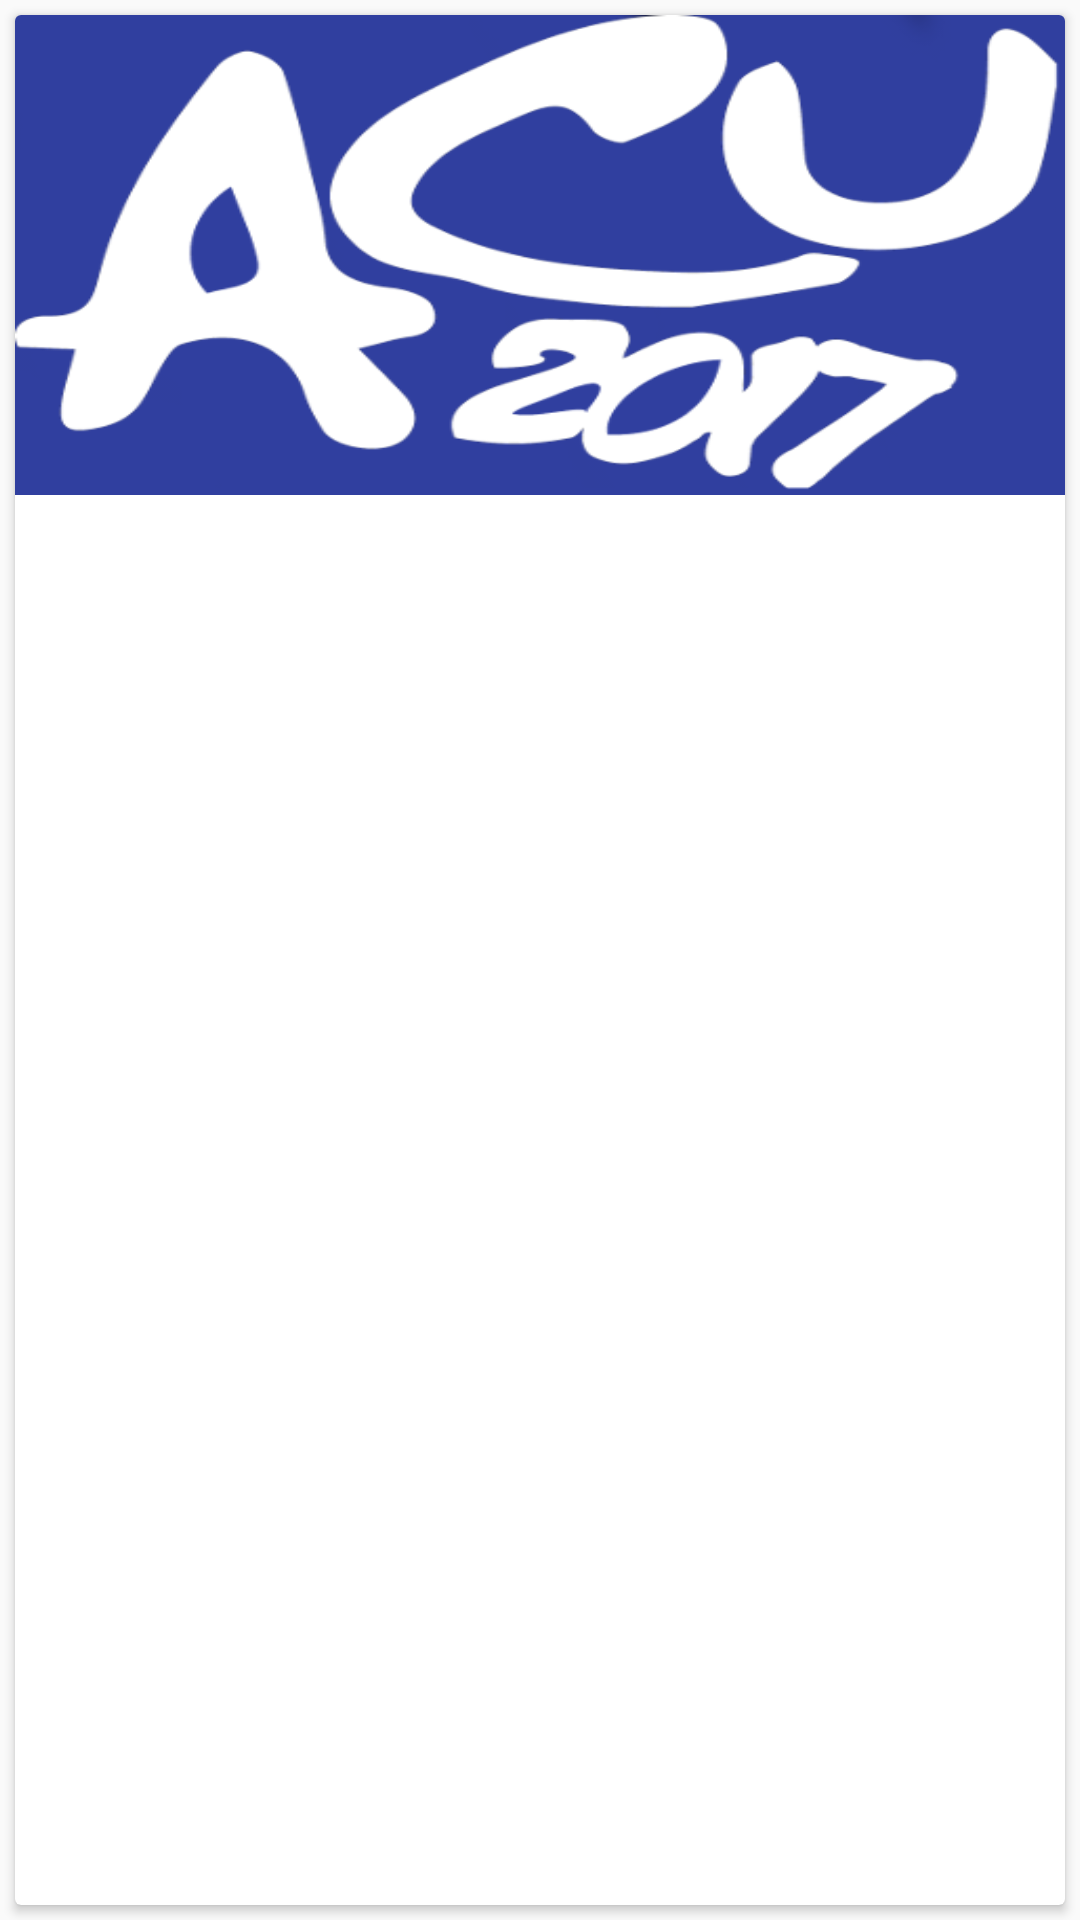

The Android layout XML behind this screen, and the referenced resources:
<!-- AndroidManifest.xml: application theme AppTheme -->
<!-- res/layout/item.xml -->
<?xml version="1.0" encoding="utf-8"?>
<layout xmlns:android="http://schemas.android.com/apk/res/android">
    <data>
        <variable name="project" type="com.app.episoutenance.api.models.Project"/>
    </data>
<LinearLayout
    android:orientation="vertical"
    android:layout_width="match_parent"
    android:layout_height="match_parent">


    <android.support.v7.widget.CardView
        android:id="@+id/card_view"
        android:layout_width="match_parent"
        android:layout_height="match_parent"
        android:layout_gravity="center"
        android:layout_margin="@dimen/card_margin">

        <RelativeLayout
            android:layout_width="match_parent"
            android:layout_height="match_parent">

            <ImageView
                android:id="@+id/thumbnail"
                android:layout_width="match_parent"
                android:layout_height="@dimen/project_img_height"
                android:background="@color/colorPrimaryDark"
                android:clickable="true"
                android:scaleType="fitXY"
                android:src="@drawable/acu2017" />

            <TextView
                android:id="@+id/title"
                android:layout_width="match_parent"
                android:layout_height="wrap_content"
                android:layout_below="@id/thumbnail"
                android:paddingLeft="@dimen/project_title_padding"
                android:paddingRight="@dimen/project_title_padding"
                android:paddingTop="@dimen/project_title_padding"
                android:textColor="@color/project_title"
                android:textSize="@dimen/project_title"
                android:text="@{project.name}"/>

            <TextView
                android:id="@+id/count"
                android:layout_width="match_parent"
                android:layout_height="wrap_content"
                android:paddingBottom="@dimen/project_date_padding_bottom"
                android:paddingLeft="@dimen/project_title_padding"
                android:paddingRight="@dimen/project_title_padding"
                android:textSize="@dimen/project_date"
                android:layout_below="@+id/title"
                android:layout_alignParentLeft="true"
                android:layout_alignParentStart="true" />

        </RelativeLayout>

    </android.support.v7.widget.CardView>
</LinearLayout>
</layout>
<!-- resources referenced by this layout -->
<resources>
  <color name="colorPrimaryDark">#303f9f</color>
  <color name="project_title">#4c4c4c</color>
  <dimen name="card_margin">5dp</dimen>
  <dimen name="project_date">12sp</dimen>
  <dimen name="project_date_padding_bottom">5dp</dimen>
  <dimen name="project_img_height">160dp</dimen>
  <dimen name="project_title">15sp</dimen>
  <dimen name="project_title_padding">10dp</dimen>
  <!-- drawable acu2017: png bitmap (drawable, 42696 bytes) -->
  <style name="AppTheme" parent="Theme.AppCompat.Light.NoActionBar">
          
          <item name="colorPrimary">@color/colorPrimary</item>
          <item name="colorPrimaryDark">@color/colorPrimaryDark</item>
          <item name="colorAccent">@color/colorAccent</item>
      </style>
  <color name="colorPrimary">#3F51B5</color>
  <color name="colorAccent">#FF4081</color>
</resources>
